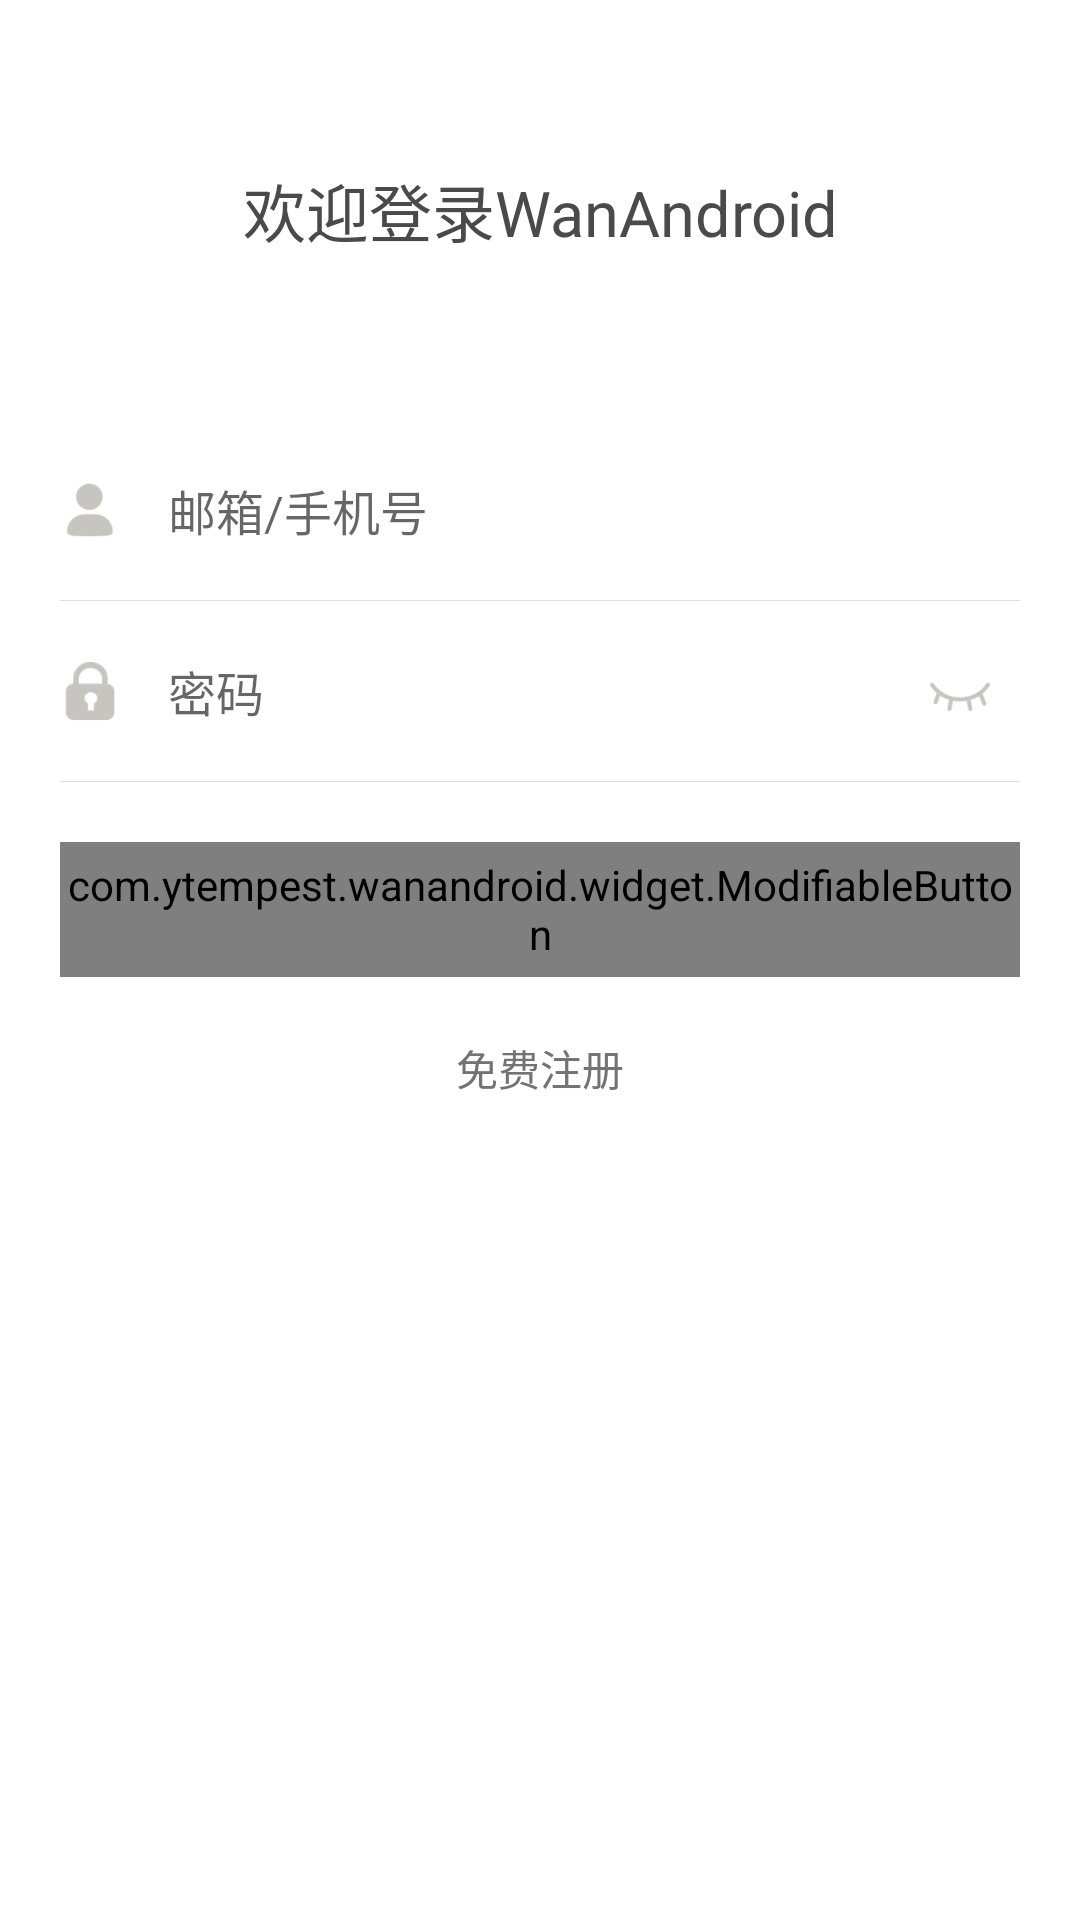

Write the Android layout XML for this screen, with the resource values it uses.
<!-- AndroidManifest.xml: application theme AppTheme -->
<!-- res/layout/activity_login.xml -->
<?xml version="1.0" encoding="utf-8"?>
<LinearLayout xmlns:android="http://schemas.android.com/apk/res/android"
    xmlns:app="http://schemas.android.com/apk/res-auto"
    xmlns:tools="http://schemas.android.com/tools"
    android:layout_width="match_parent"
    android:layout_height="match_parent"
    android:background="@android:color/white"
    android:orientation="vertical"
    android:paddingHorizontal="20dp"
    tools:context=".activity.login.LoginActivity">

    <TextView
        android:layout_width="match_parent"
        android:layout_height="140dp"
        android:layout_gravity="center"
        android:gravity="center"
        android:text="@string/welcome_login_wanandroid"
        android:textColor="@color/common_black_text"
        android:textSize="21sp" />

    <LinearLayout
        android:layout_width="match_parent"
        android:layout_height="60dp"
        android:gravity="center_vertical"
        android:orientation="horizontal">

        <ImageView
            android:layout_width="20dp"
            android:layout_height="20dp"
            android:src="@drawable/ic_user" />

        <EditText
            android:id="@+id/account_et"
            style="@style/default_edit_text_style"
            android:hint="@string/login_account_hint"
            android:inputType="text" />
    </LinearLayout>

    <View style="@style/gray_line" />

    <LinearLayout
        android:layout_width="match_parent"
        android:layout_height="60dp"
        android:gravity="center_vertical"
        android:orientation="horizontal">

        <ImageView
            android:layout_width="20dp"
            android:layout_height="20dp"
            android:src="@drawable/ic_lock" />

        <EditText
            android:id="@+id/password_et"
            style="@style/default_edit_text_style"
            android:layout_width="0dp"
            android:layout_weight="1"
            android:hint="@string/password"
            android:inputType="textPassword" />

        <View
            android:id="@+id/pwd_status_view"
            android:layout_width="20dp"
            android:layout_height="20dp"
            android:layout_marginEnd="10dp"
            android:background="@drawable/sl_pwd_status" />
    </LinearLayout>

    <View style="@style/gray_line" />

    <com.example.wanandroid.widget.ModifiableButton
        android:id="@+id/confirm_btn"
        android:layout_width="match_parent"
        android:layout_height="45dp"
        android:layout_gravity="center_horizontal"
        android:layout_marginTop="20dp"
        android:gravity="center"
        android:text="@string/login"
        app:disable_bg="@drawable/sp_round_light_blue_disable"
        app:disable_text_color="@android:color/white"
        app:normal_bg="@drawable/sl_round_light_blue"
        app:normal_text_color="@android:color/white" />

    <TextView
        android:id="@+id/register_btn"
        android:layout_width="wrap_content"
        android:layout_height="wrap_content"
        android:layout_gravity="center_horizontal"
        android:layout_marginTop="16dp"
        android:paddingHorizontal="6dp"
        android:paddingVertical="4dp"
        android:text="@string/free_register"
        android:textColor="@color/common_gray_text"
        android:textSize="14sp" />
</LinearLayout>
<!-- resources referenced by this layout -->
<resources>
  <color name="common_black_text">#4A4A4A</color>
  <color name="common_gray_text">#737373</color>
  <!-- drawable ic_lock: png bitmap (drawable-xhdpi, 591 bytes) -->
  <!-- drawable ic_user: png bitmap (drawable-xhdpi, 509 bytes) -->
  <!-- drawable sl_pwd_status (drawable) -->
  <?xml version="1.0" encoding="utf-8"?>
  <selector xmlns:android="http://schemas.android.com/apk/res/android">
      <item android:drawable="@drawable/ic_show_pwd" android:state_selected="true" />
      <item android:drawable="@drawable/ic_hide_pwd" />
  </selector>
  <!-- drawable sl_round_light_blue (drawable) -->
  <?xml version="1.0" encoding="utf-8"?>
  <selector xmlns:android="http://schemas.android.com/apk/res/android">
      <item android:drawable="@drawable/sp_round_light_blue_press" android:state_pressed="true" />
      <item android:drawable="@drawable/sp_round_light_blue_normal" />
  </selector>
  <!-- drawable sp_round_light_blue_disable (drawable) -->
  <?xml version="1.0" encoding="utf-8"?>
  <shape xmlns:android="http://schemas.android.com/apk/res/android">
      <corners android:radius="8dp" />
      <solid android:color="@color/blue_button_disable" />
  </shape>
  <string name="free_register">免费注册</string>
  <string name="login">登录</string>
  <string name="login_account_hint">邮箱/手机号</string>
  <string name="password">密码</string>
  <string name="welcome_login_wanandroid">欢迎登录WanAndroid</string>
  <style name="default_edit_text_style">
          <item name="android:layout_width">match_parent</item>
          <item name="android:layout_height">match_parent</item>
          <item name="android:background">@null</item>
          <item name="android:textSize">16sp</item>
          <item name="android:maxLines">1</item>
          <item name="android:gravity">center_vertical</item>
          <item name="android:textColor">@color/common_black_text</item>
          <item name="android:paddingStart">16dp</item>
          <item name="android:paddingEnd">16dp</item>
          <item name="android:singleLine">true</item>
      </style>
  <style name="gray_line">
          <item name="android:layout_width">match_parent</item>
          <item name="android:layout_height">0.3dp</item>
          <item name="android:background">@color/gray_line</item>
      </style>
  <style name="AppTheme" parent="Theme.AppCompat.Light.NoActionBar">
          
          <item name="colorPrimary">@color/main_color</item>
          <item name="colorPrimaryDark">@color/main_color</item>
          <item name="colorAccent">@color/main_color</item>
      </style>
  <!-- drawable ic_show_pwd: png bitmap (drawable-xhdpi, 745 bytes) -->
  <!-- drawable ic_hide_pwd: png bitmap (drawable-xhdpi, 595 bytes) -->
  <!-- drawable sp_round_light_blue_press (drawable) -->
  <?xml version="1.0" encoding="utf-8"?>
  <shape xmlns:android="http://schemas.android.com/apk/res/android">
      <corners android:radius="8dp" />
      <solid android:color="@color/blue_button_press" />
  </shape>
  <!-- drawable sp_round_light_blue_normal (drawable) -->
  <?xml version="1.0" encoding="utf-8"?>
  <shape xmlns:android="http://schemas.android.com/apk/res/android">
      <corners android:radius="8dp" />
      <solid android:color="@color/blue_button" />
  </shape>
  <color name="blue_button_disable">#A5D3FF</color>
  <color name="gray_line">#dcdcdc</color>
  <color name="main_color">#60AFFA</color>
  <color name="blue_button_press">#3397F6</color>
  <color name="blue_button">@color/main_color</color>
</resources>
